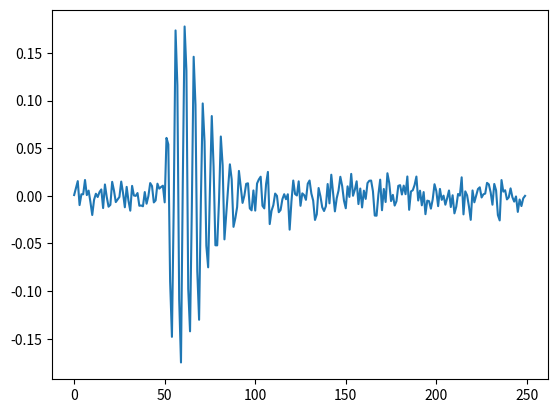

This chart was generated by the following Python code:
import numpy as np
import matplotlib.pyplot as plt


# double exponent attenuation oscillation function
def double_exp_oscillator(t, t_0, gain, zeta, center_frequency):
    exps = np.exp(-1.3 * (t - t_0) / zeta) - np.exp(-2.2 * (t - t_0) / zeta)
    result = gain * exps * np.sin(2 * np.pi * center_frequency * t)
    result[(t - t_0) < 0] = 0
    return result


def add_noise(signal, t, snr_db, f_n):
    amp = 1e-3
    osci_noise = amp * np.sin(t * 2 * np.pi * f_n)
    signal_2 = signal + osci_noise

    signal_power = np.mean(signal_2**2)
    noise_power = signal_power / (10 ** (snr_db / 10))
    noise = np.random.normal(0, np.sqrt(noise_power), len(t))
    return signal_2 + noise


def generate_pd(t_0, gain, snr=10, samples=250):
    tamos = 4e-10  # 0.4ns
    t = np.arange(0, tamos * samples, tamos)
    # t_0 = tamos * 50  # 20ns
    # t_1 = tamos * 60  # 24ns
    s1 = double_exp_oscillator(t, t_0, gain, 6e-9, 0.5e9)
    s1n = add_noise(s1, t, snr, 1.8e9)
    return s1n


def main():
    tamos = 0.4e-9
    s = generate_pd(tamos * 50, 1)
    plt.plot(s)
    plt.show()


if "__main__" == __name__:
    main()
